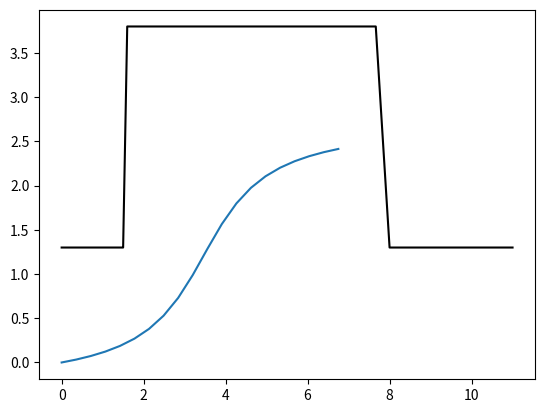

Source code (Python):
from matplotlib import pyplot as plt
import numpy as np


class Coordinate:
    def __init__(self, x, y):
        """first Argument is the x coordinate and second is the y coordinate"""
        self.x = x
        self.y = y

class Map:
    def __init__(self,coordstart, coordbreak1, coordbreak2, coordend, twizydist, offset):
        self.coordstart = coordstart
        self.coordbreak1 = coordbreak1
        self.coordbreak2 = coordbreak2
        self.coordend = coordend
        self.twizydist = twizydist
        self.offset = offset

    # all coordinates come from the GPS, twizydist from rear ultrasonic sensor
    def generateMap(self):
        offset_length = np.linspace(self.coordstart, self.coordbreak1 - 0.001, 20)
        extradots = np.linspace(self.coordbreak1, self.coordbreak1 + 0.1, 20)
        parkingspot_length = np.linspace(self.coordbreak1 + 0.1, self.coordbreak2, 20)
        end_length = np.linspace(self.coordbreak2, self.coordend, 20)

        parkingspotdepth = 2.5
        #  y = 25x + (distance . 25*offset)
        parkmap = {}

        for x in offset_length:
            parkmap[x] = self.twizydist
        for x in extradots:
            parkmap[x] = 25 * x + (self.twizydist - 25 * self.offset)
        for x in parkingspot_length:
            parkmap[x] = parkingspotdepth + self.twizydist
        for x in end_length:
            parkmap[x] = self.twizydist

        return parkmap


def filter_collision(x_0, y_0, deriv, parkingmap):
    circleRadius = 0.69
    #parkingmap = generateMap(coord_start, coord_p1, coord_p2, coord_end, distance)
    carlength = 2.32
    angle = np.arctan(deriv)
    counter = 0

    p1 = Coordinate(x_0 - carlength * np.cos(angle), y_0 - carlength * np.sin(angle))
    p2 = Coordinate(x_0, y_0)

    tang_linspace = np.linspace(p1.x, p2.x, 20)
    # tangent = deriv * (tang_linspace - x_0) + y_0
    # plt.plot(tang_linspace, tangent)
    for x in tang_linspace:
        counter = counter + 1
        if counter > 6 or counter < 16:
            for key in parkingmap:
                tangent = deriv * (x - x_0) + y_0
                dist = distance1(x, tangent, key, parkingmap.get(key))
                if dist < circleRadius:
                    return True
    return False


def distance1(x1, y1, x2, y2):
    return np.sqrt((x2 - x1) ** 2 + (y2 - y1) ** 2)


def f_arctan(a, b, c, x):
    return a * np.arctan(c / b + 3) + a * np.arctan((1 / b) * (x - 3 * b - c))


def f_arctan_d1(a, b, c, x):  # derivative
    return a / (b * (np.power(x - 3 * b - c, 2) / np.power(b, 2) + 1))


def f_arctan_d2(a, b, c, x):  # second derivative
    return (2 * a * (-3 * b - c + x)) / (np.power(b, 3) * np.power(np.power(-3 * b - c + x, 2) / np.power(b, 2) + 1, 2))


def path(current, goal, parkingmap):
    """first argument takes in the current coordinate of the car and the second is the
     coordinate of the goal position this method will return the optimal
     trajectory"""
    depth = np.abs(goal.y - current.y)  # 2
    length = np.abs(goal.x - current.x)  # 10
    period = 2
    phase = 3
    deptharray = np.linspace(0.5, depth / 1.15, 30)
    periodarray = np.linspace(0, period, 20)
    lengtharray = np.linspace(current.x, current.x + length, 20)
    phasearray = np.linspace(0, phase, 20)

    radius = []
    for a in deptharray:
        for b in periodarray:
            for c in phasearray:
                if a != 0 and b != 0:
                    radius.clear()
                    collision1 = False
                    counter = 0
                    function = f_arctan(a, b, c, lengtharray)
                    # plt.plot(lengtharray,function)
                    if abs((f_arctan(a, b, c,
                                     goal.x) - goal.y)) > 0.2:  # filter out every function of which distance to
                        break  # to the goal position at goal.x is to big

                    if f_arctan_d1(a, b, c, goal.x) > 0.2:  # filter out every function that ends with a slope
                        break  # larger than 0.1 rad (to ensure that the car is parked horizontally)

                    for x in lengtharray:  # filter out every function with a radius of curvature smaller
                        if x != 0:  # than that of renault twizy
                            f_deriv = f_arctan_d1(a, b, c, x)  # first derivative
                            f_deriv2 = f_arctan_d2(a, b, c, x)  # second derivative

                            if f_deriv2 != 0:
                                radius.insert(counter, np.absolute(np.power(1 + np.power(f_deriv, 2),
                                                                            3 / 2) / f_deriv2))  # formula for radius of curvature
                                counter = counter + 1
                    if min(radius) < 1.3:  # filter out every function with a radius of curvature smaller
                        break  # than that of renault twizy

                    for x in lengtharray:
                        if x != 0:
                            f_deriv = f_arctan_d1(a, b, c, x)  # first derivative
                            collision = filter_collision(x, f_arctan(a, b, c, x), f_deriv, parkingmap)

                            if collision == True:
                                collision1 = True

                    if collision1 == True:
                        break

                    plt.plot(lengtharray, function)
                    print([a, b, c])
                    return [a, b, c]

                    # TODO: Returnera a,b,c på bästa funktionen!
                    # TODO: IF NO PATH IS CALCULATED, LOWER THE FIRST 2 CRITERIAS
                    # TODO: FIND BEST VALUES FOR PHASE AND DEPTH.ETC
                    # TODO: MAKE THE CODE COMPATIBLE WITH A DYNMAIC MAP

def main():
    offset = 1.5
    parkingLength = 6.5
    distance = 1.3
    current = Coordinate(0, 0)

    goal = Coordinate(offset + parkingLength - 1.25, distance + 1.25)


    start = 0
    p1 = offset
    p2 = offset + parkingLength
    end = offset + parkingLength + 3

    karta = Map(start, p1, p2, end, distance, offset).generateMap()
    plt.plot(list(karta.keys()), list(karta.values()), 'black')
    # plt.show()

    path(current, goal,karta)
    plt.show()

if __name__ == '__main__':
    main()